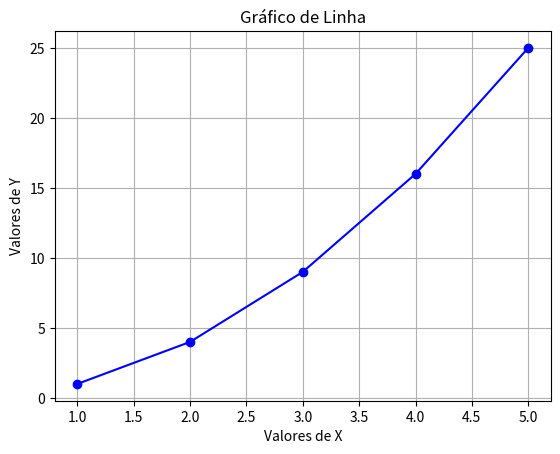

Reproduce this figure in Python.
import matplotlib.pyplot as plt

x = [1, 2, 3, 4, 5]
y = [1, 4, 9, 16, 25]

plt.plot(x, y, marker='o', linestyle='-', color='b')
plt.xlabel('Valores de X')
plt.ylabel('Valores de Y')
plt.title('Gráfico de Linha')
plt.grid(True)
plt.show()